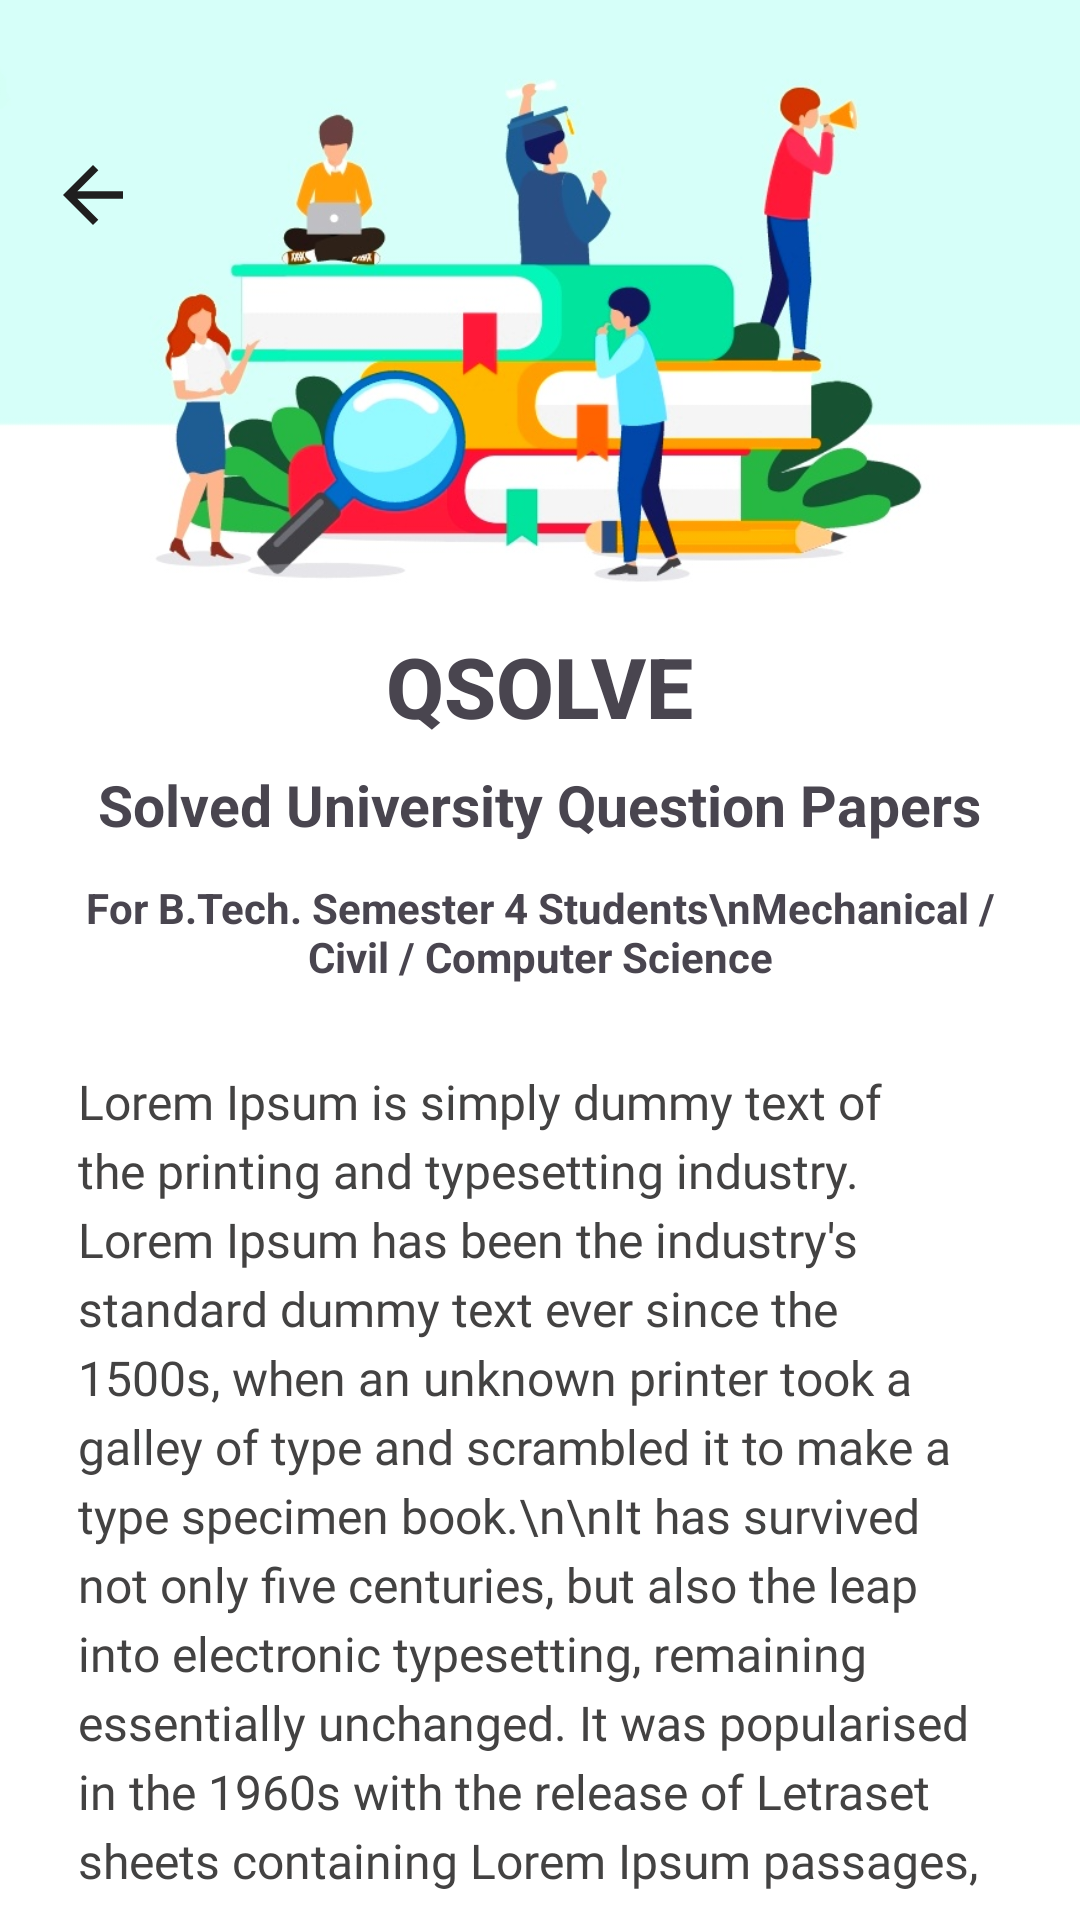

Reconstruct the res/layout file that produces this screen, plus the resources it refers to.
<!-- AndroidManifest.xml: application theme Theme.QSOLVE -->
<!-- res/layout/fragment_about.xml -->
<?xml version="1.0" encoding="utf-8"?>
<androidx.constraintlayout.widget.ConstraintLayout
    xmlns:android="http://schemas.android.com/apk/res/android"
    xmlns:tools="http://schemas.android.com/tools"
    android:layout_width="match_parent"
    android:layout_height="match_parent"
    android:background="@color/white"
    xmlns:app="http://schemas.android.com/apk/res-auto"
    tools:context=".aboutFragment">

    <ImageView
        android:id="@+id/imageView4"
        android:layout_width="0dp"
        android:layout_height="200dp"
        android:scaleType="centerCrop"
        android:src="@drawable/fragment"
        app:layout_constraintTop_toTopOf="parent"
        app:layout_constraintStart_toStartOf="parent"
        app:layout_constraintEnd_toEndOf="parent" />

    <ImageView
        android:id="@+id/about_Back"
        android:layout_width="30dp"
        android:layout_height="30dp"
        android:layout_marginStart="16dp"
        android:layout_marginTop="50dp"
        android:contentDescription="Back"
        android:src="@drawable/baseline_arrow_back_24"
        app:layout_constraintStart_toStartOf="parent"
        app:layout_constraintTop_toTopOf="parent" />


    <LinearLayout
        android:layout_width="0dp"
        android:layout_height="0dp"
        android:orientation="vertical"
        android:padding="10dp"
        app:layout_constraintTop_toBottomOf="@id/imageView4"
        app:layout_constraintBottom_toBottomOf="parent"
        app:layout_constraintStart_toStartOf="parent"
        app:layout_constraintEnd_toEndOf="parent">


        <TextView
            android:layout_width="wrap_content"
            android:layout_height="wrap_content"
            android:text="QSOLVE"
            android:textStyle="bold"
            android:textSize="28sp"
            android:layout_gravity="center"
            android:fontFamily="sans-serif-medium" />


        <TextView
            android:layout_width="wrap_content"
            android:layout_height="wrap_content"
            android:text="Solved University Question Papers"
            android:textStyle="bold"
            android:layout_gravity="center"
            android:textSize="19sp"
            android:layout_marginTop="8dp" />


        <TextView
            android:id="@+id/course_info"
            android:layout_width="wrap_content"
            android:layout_height="wrap_content"
            android:text="For B.Tech. Semester 4 Students\nMechanical / Civil / Computer Science"
            android:textSize="14sp"
            android:textStyle="bold"
            android:layout_gravity="center"
            android:textAlignment="center"
            android:layout_marginTop="12dp" />

        <TextView
            android:id="@+id/description"
            android:layout_width="match_parent"
            android:layout_height="wrap_content"
            android:text="Lorem Ipsum is simply dummy text of the printing and typesetting industry. Lorem Ipsum has been the industry's standard dummy text ever since the 1500s, when an unknown printer took a galley of type and scrambled it to make a type specimen book.\n\nIt has survived not only five centuries, but also the leap into electronic typesetting, remaining essentially unchanged. It was popularised in the 1960s with the release of Letraset sheets containing Lorem Ipsum passages, and more recently with desktop publishing software like Aldus PageMaker including versions of Lorem Ipsum."
            android:textSize="16sp"
            android:textStyle="normal"
            android:textColor="@color/unselected_text_color"
            android:fontFamily="@font/poppins_regular"
            android:layout_marginTop="28dp"
            android:lineSpacingExtra="4dp"
            android:paddingStart="16dp"
            android:paddingEnd="16dp" />

    </LinearLayout>


</androidx.constraintlayout.widget.ConstraintLayout>
<!-- resources referenced by this layout -->
<resources>
  <color name="unselected_text_color">#434242</color>
  <color name="white">#FFFFFFFF</color>
  <!-- drawable baseline_arrow_back_24 (drawable) -->
  <vector xmlns:android="http://schemas.android.com/apk/res/android" android:autoMirrored="true" android:height="24dp" android:tint="#1F1F1F" android:viewportHeight="24" android:viewportWidth="24" android:width="24dp">
        
      <path android:fillColor="@android:color/white" android:pathData="M20,11H7.83l5.59,-5.59L12,4l-8,8 8,8 1.41,-1.41L7.83,13H20v-2z"/>
      
  </vector>
  <!-- drawable fragment: jpg bitmap (drawable, 67755 bytes) -->
  <style name="Theme.QSOLVE" parent="Base.Theme.QSOLVE" />
  <style name="Base.Theme.QSOLVE" parent="Theme.Material3.DayNight.NoActionBar">
          
          
      </style>
</resources>
